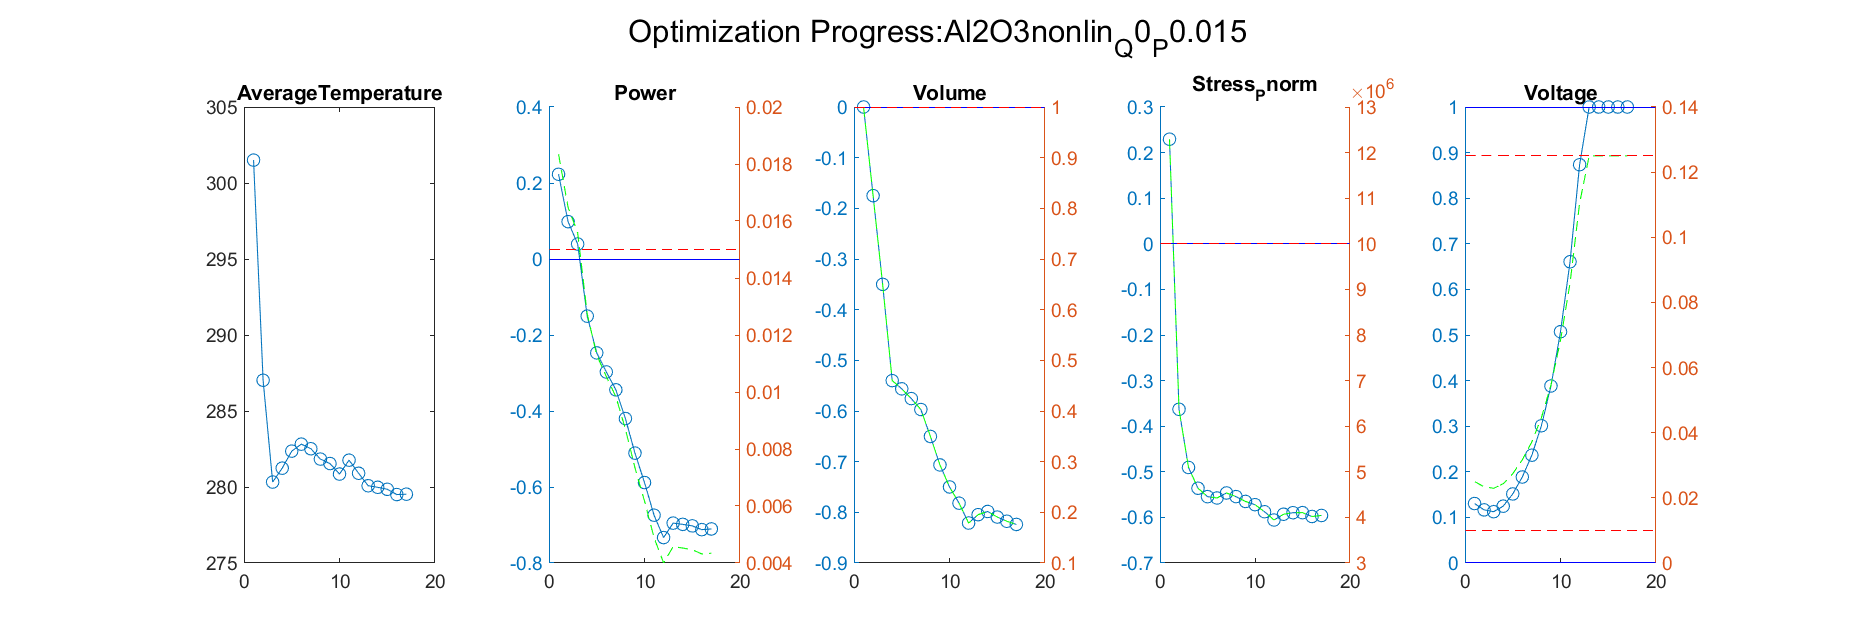

Values plotted in this chart, from the file beside it:
Iteration, AverageTemperature, Power_value, Power_right_value, Volume_value, Volume_right_value, Stress_Pnorm_value, Stress_Pnorm_right_value, Voltage_value, Voltage_right_value
1, 287, 0.09826, 0.01647, -0.175, 0.825, -0.3629, 6371292, 0.1165, 0.0234
Iteration, AverageTemperature, Power_value, Power_right_value, Volume_value, Volume_right_value, Stress_Pnorm_value, Stress_Pnorm_right_value, Voltage_value, Voltage_right_value
1, 287, 0.09826, 0.01647, -0.175, 0.825, -0.3629, 6371292, 0.1165, 0.0234
2, 280.3, 0.03939, 0.01559, -0.3501, 0.6499, -0.4905, 5095471, 0.1125, 0.02294
Iteration, AverageTemperature, Power_value, Power_right_value, Volume_value, Volume_right_value, Stress_Pnorm_value, Stress_Pnorm_right_value, Voltage_value, Voltage_right_value
1, 287, 0.09826, 0.01647, -0.175, 0.825, -0.3629, 6371292, 0.1165, 0.0234
2, 280.3, 0.03939, 0.01559, -0.3501, 0.6499, -0.4905, 5095471, 0.1125, 0.02294
3, 281.2, -0.1504, 0.01274, -0.54, 0.46, -0.536, 4639538, 0.1246, 0.02433
Iteration, AverageTemperature, Power_value, Power_right_value, Volume_value, Volume_right_value, Stress_Pnorm_value, Stress_Pnorm_right_value, Voltage_value, Voltage_right_value
1, 287, 0.09826, 0.01647, -0.175, 0.825, -0.3629, 6371292, 0.1165, 0.0234
2, 280.3, 0.03939, 0.01559, -0.3501, 0.6499, -0.4905, 5095471, 0.1125, 0.02294
3, 281.2, -0.1504, 0.01274, -0.54, 0.46, -0.536, 4639538, 0.1246, 0.02433
4, 282.4, -0.2471, 0.01129, -0.5563, 0.4437, -0.5545, 4454677, 0.1515, 0.02742
Iteration, AverageTemperature, Power_value, Power_right_value, Volume_value, Volume_right_value, Stress_Pnorm_value, Stress_Pnorm_right_value, Voltage_value, Voltage_right_value
1, 287, 0.09826, 0.01647, -0.175, 0.825, -0.3629, 6371292, 0.1165, 0.0234
2, 280.3, 0.03939, 0.01559, -0.3501, 0.6499, -0.4905, 5095471, 0.1125, 0.02294
3, 281.2, -0.1504, 0.01274, -0.54, 0.46, -0.536, 4639538, 0.1246, 0.02433
4, 282.4, -0.2471, 0.01129, -0.5563, 0.4437, -0.5545, 4454677, 0.1515, 0.02742
5, 282.8, -0.2973, 0.01054, -0.5755, 0.4245, -0.5574, 4425614, 0.1886, 0.03169
Iteration, AverageTemperature, Power_value, Power_right_value, Volume_value, Volume_right_value, Stress_Pnorm_value, Stress_Pnorm_right_value, Voltage_value, Voltage_right_value
1, 287, 0.09826, 0.01647, -0.175, 0.825, -0.3629, 6371292, 0.1165, 0.0234
2, 280.3, 0.03939, 0.01559, -0.3501, 0.6499, -0.4905, 5095471, 0.1125, 0.02294
3, 281.2, -0.1504, 0.01274, -0.54, 0.46, -0.536, 4639538, 0.1246, 0.02433
4, 282.4, -0.2471, 0.01129, -0.5563, 0.4437, -0.5545, 4454677, 0.1515, 0.02742
5, 282.8, -0.2973, 0.01054, -0.5755, 0.4245, -0.5574, 4425614, 0.1886, 0.03169
6, 282.5, -0.3443, 0.009836, -0.5971, 0.4029, -0.5464, 4535712, 0.2364, 0.03719
Iteration, AverageTemperature, Power_value, Power_right_value, Volume_value, Volume_right_value, Stress_Pnorm_value, Stress_Pnorm_right_value, Voltage_value, Voltage_right_value
1, 287, 0.09826, 0.01647, -0.175, 0.825, -0.3629, 6371292, 0.1165, 0.0234
2, 280.3, 0.03939, 0.01559, -0.3501, 0.6499, -0.4905, 5095471, 0.1125, 0.02294
3, 281.2, -0.1504, 0.01274, -0.54, 0.46, -0.536, 4639538, 0.1246, 0.02433
4, 282.4, -0.2471, 0.01129, -0.5563, 0.4437, -0.5545, 4454677, 0.1515, 0.02742
5, 282.8, -0.2973, 0.01054, -0.5755, 0.4245, -0.5574, 4425614, 0.1886, 0.03169
6, 282.5, -0.3443, 0.009836, -0.5971, 0.4029, -0.5464, 4535712, 0.2364, 0.03719
7, 281.8, -0.4199, 0.008702, -0.6502, 0.3498, -0.5544, 4455704, 0.301, 0.04462
Iteration, AverageTemperature, Power_value, Power_right_value, Volume_value, Volume_right_value, Stress_Pnorm_value, Stress_Pnorm_right_value, Voltage_value, Voltage_right_value
1, 287, 0.09826, 0.01647, -0.175, 0.825, -0.3629, 6371292, 0.1165, 0.0234
2, 280.3, 0.03939, 0.01559, -0.3501, 0.6499, -0.4905, 5095471, 0.1125, 0.02294
3, 281.2, -0.1504, 0.01274, -0.54, 0.46, -0.536, 4639538, 0.1246, 0.02433
4, 282.4, -0.2471, 0.01129, -0.5563, 0.4437, -0.5545, 4454677, 0.1515, 0.02742
5, 282.8, -0.2973, 0.01054, -0.5755, 0.4245, -0.5574, 4425614, 0.1886, 0.03169
6, 282.5, -0.3443, 0.009836, -0.5971, 0.4029, -0.5464, 4535712, 0.2364, 0.03719
7, 281.8, -0.4199, 0.008702, -0.6502, 0.3498, -0.5544, 4455704, 0.301, 0.04462
8, 281.5, -0.5108, 0.007338, -0.7065, 0.2935, -0.565, 4350155, 0.3882, 0.05464
Iteration, AverageTemperature, Power_value, Power_right_value, Volume_value, Volume_right_value, Stress_Pnorm_value, Stress_Pnorm_right_value, Voltage_value, Voltage_right_value
1, 287, 0.09826, 0.01647, -0.175, 0.825, -0.3629, 6371292, 0.1165, 0.0234
2, 280.3, 0.03939, 0.01559, -0.3501, 0.6499, -0.4905, 5095471, 0.1125, 0.02294
3, 281.2, -0.1504, 0.01274, -0.54, 0.46, -0.536, 4639538, 0.1246, 0.02433
4, 282.4, -0.2471, 0.01129, -0.5563, 0.4437, -0.5545, 4454677, 0.1515, 0.02742
5, 282.8, -0.2973, 0.01054, -0.5755, 0.4245, -0.5574, 4425614, 0.1886, 0.03169
6, 282.5, -0.3443, 0.009836, -0.5971, 0.4029, -0.5464, 4535712, 0.2364, 0.03719
7, 281.8, -0.4199, 0.008702, -0.6502, 0.3498, -0.5544, 4455704, 0.301, 0.04462
8, 281.5, -0.5108, 0.007338, -0.7065, 0.2935, -0.565, 4350155, 0.3882, 0.05464
9, 280.9, -0.5883, 0.006176, -0.7499, 0.2501, -0.5721, 4279185, 0.5073, 0.06833
Iteration, AverageTemperature, Power_value, Power_right_value, Volume_value, Volume_right_value, Stress_Pnorm_value, Stress_Pnorm_right_value, Voltage_value, Voltage_right_value
1, 287, 0.09826, 0.01647, -0.175, 0.825, -0.3629, 6371292, 0.1165, 0.0234
2, 280.3, 0.03939, 0.01559, -0.3501, 0.6499, -0.4905, 5095471, 0.1125, 0.02294
3, 281.2, -0.1504, 0.01274, -0.54, 0.46, -0.536, 4639538, 0.1246, 0.02433
4, 282.4, -0.2471, 0.01129, -0.5563, 0.4437, -0.5545, 4454677, 0.1515, 0.02742
5, 282.8, -0.2973, 0.01054, -0.5755, 0.4245, -0.5574, 4425614, 0.1886, 0.03169
6, 282.5, -0.3443, 0.009836, -0.5971, 0.4029, -0.5464, 4535712, 0.2364, 0.03719
... 91 more rows
